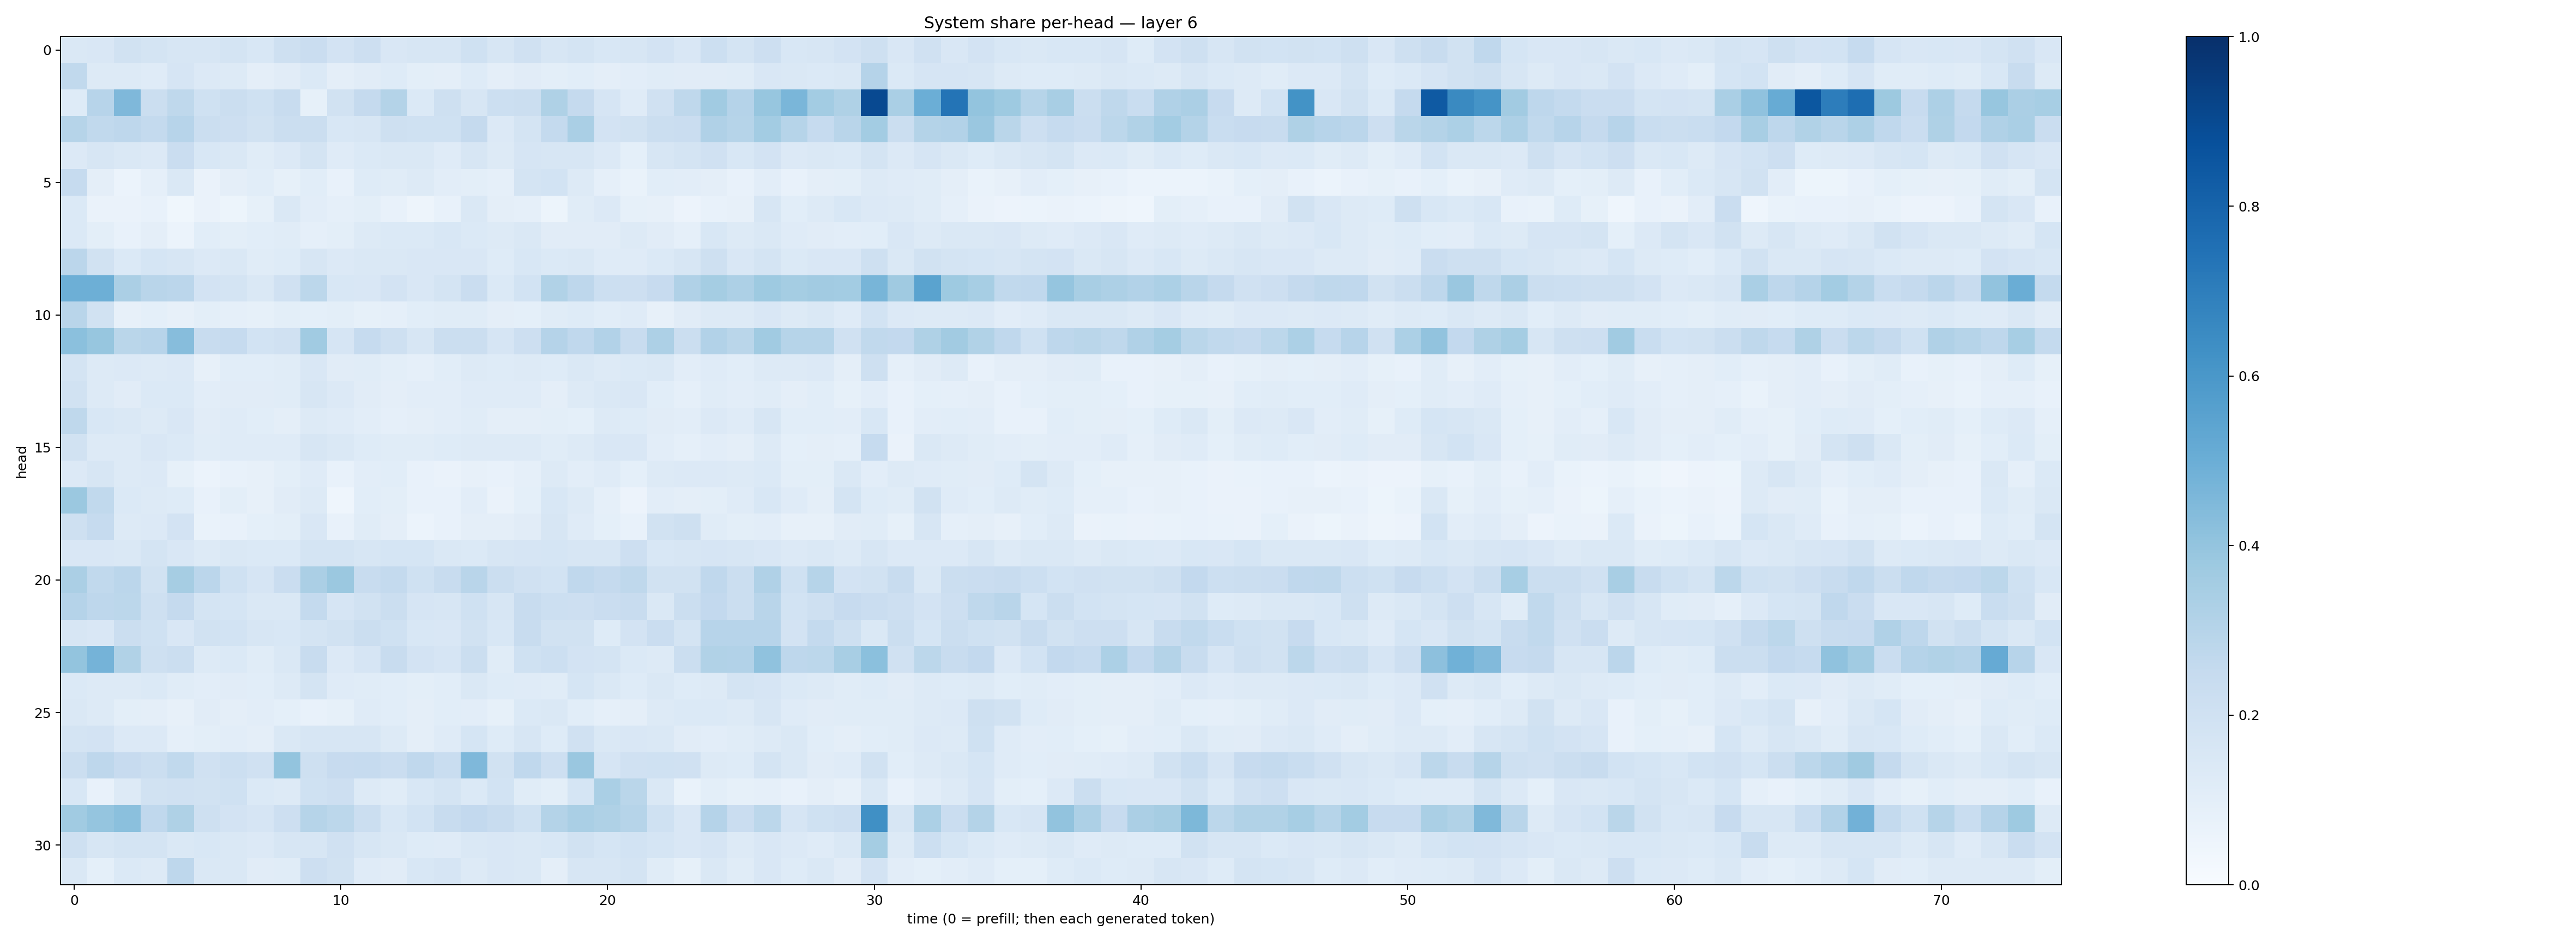

The table this chart was drawn from, first rows:
0.14092977, 0.1520837, 0.1904294, 0.17401463, 0.15731446, 0.16167314, 0.17710342, 0.15504718, 0.20912081, 0.22719228, 0.18166763, 0.2115965, 0.14997132, 0.15982927, 0.15837179, 0.19929105, 0.1621698, 0.1960508, 0.16321044, 0.1749639, 0.15594937, 0.15990636, 0.1812751, 0.15034805
0.2618, 0.1261, 0.1254, 0.1203, 0.1659, 0.1345, 0.1253, 0.09659, 0.1107, 0.1393, 0.09474, 0.113, 0.1229, 0.1002, 0.0957, 0.1215, 0.09406, 0.1104, 0.09809, 0.1075, 0.09409, 0.1024, 0.1151, 0.113
0.1213, 0.2961, 0.4524, 0.2258, 0.2714, 0.2001, 0.2258, 0.2021, 0.2391, 0.08355, 0.1909, 0.2517, 0.3083, 0.1395, 0.2059, 0.1594, 0.2155, 0.2194, 0.3207, 0.2504, 0.1672, 0.1205, 0.1985, 0.2697
0.299, 0.2634, 0.276, 0.2559, 0.2965, 0.2231, 0.2133, 0.1915, 0.2226, 0.2208, 0.1536, 0.1635, 0.2045, 0.202, 0.2019, 0.2512, 0.1357, 0.1725, 0.2566, 0.3364, 0.1811, 0.1879, 0.2204, 0.2277
0.1329, 0.1594, 0.1417, 0.1365, 0.227, 0.1532, 0.1422, 0.1158, 0.1364, 0.1721, 0.1193, 0.1387, 0.1457, 0.1479, 0.121, 0.1581, 0.13, 0.166, 0.159, 0.1592, 0.1332, 0.09105, 0.1587, 0.1753
0.2472, 0.09546, 0.06233, 0.08861, 0.1477, 0.06441, 0.09397, 0.1066, 0.08242, 0.1064, 0.07335, 0.1212, 0.1137, 0.1272, 0.1018, 0.09938, 0.08981, 0.1791, 0.187, 0.1316, 0.08676, 0.07006, 0.1056, 0.1044
0.1396, 0.06346, 0.06521, 0.07089, 0.03858, 0.06359, 0.05239, 0.08372, 0.1464, 0.1031, 0.08798, 0.101, 0.07362, 0.04736, 0.07435, 0.1443, 0.09422, 0.08954, 0.05413, 0.1163, 0.1331, 0.08297, 0.08184, 0.05798
0.1396, 0.1011, 0.07808, 0.0976, 0.0625, 0.1088, 0.1003, 0.1075, 0.1171, 0.08815, 0.1012, 0.131, 0.139, 0.1394, 0.1524, 0.1374, 0.1302, 0.1459, 0.1123, 0.1104, 0.1126, 0.1288, 0.1132, 0.08851
0.2819, 0.1889, 0.1403, 0.1703, 0.1576, 0.1336, 0.1421, 0.1147, 0.1228, 0.1575, 0.1362, 0.1446, 0.1411, 0.1511, 0.1516, 0.1497, 0.1244, 0.1544, 0.1368, 0.1469, 0.1182, 0.1209, 0.1406, 0.1599
0.4938, 0.4928, 0.3358, 0.2911, 0.2839, 0.1822, 0.1769, 0.1471, 0.1957, 0.278, 0.1544, 0.1511, 0.1831, 0.1487, 0.1737, 0.227, 0.1385, 0.1843, 0.3135, 0.274, 0.2185, 0.2143, 0.245, 0.3186
0.2893, 0.1933, 0.08057, 0.09364, 0.08077, 0.09912, 0.08759, 0.08496, 0.09966, 0.09004, 0.1008, 0.08271, 0.08846, 0.1081, 0.1163, 0.1167, 0.09706, 0.09167, 0.1136, 0.1223, 0.107, 0.1191, 0.07962, 0.1128
0.4195, 0.3914, 0.2858, 0.2938, 0.4328, 0.2406, 0.2477, 0.1837, 0.1976, 0.3653, 0.1652, 0.2468, 0.2048, 0.1587, 0.2249, 0.2239, 0.1659, 0.2116, 0.303, 0.2669, 0.3104, 0.2392, 0.3244, 0.221
0.179, 0.1301, 0.1359, 0.1257, 0.1333, 0.08072, 0.1086, 0.1066, 0.1137, 0.1511, 0.1123, 0.1139, 0.09886, 0.08932, 0.1057, 0.126, 0.1221, 0.1303, 0.1245, 0.147, 0.1291, 0.1402, 0.1429, 0.1053
0.1936, 0.1323, 0.1112, 0.1383, 0.1391, 0.1038, 0.1113, 0.1114, 0.1152, 0.1587, 0.1331, 0.1123, 0.09641, 0.1054, 0.1027, 0.1176, 0.1201, 0.118, 0.09654, 0.1292, 0.1461, 0.1493, 0.1089, 0.08723
0.2696, 0.1527, 0.1472, 0.126, 0.1523, 0.1115, 0.1204, 0.106, 0.09562, 0.1269, 0.1208, 0.1028, 0.08956, 0.09491, 0.1019, 0.115, 0.09655, 0.09407, 0.09903, 0.09289, 0.1311, 0.1224, 0.1106, 0.1016
0.1941, 0.1255, 0.1303, 0.1515, 0.1376, 0.1161, 0.1205, 0.121, 0.1177, 0.1616, 0.1457, 0.1249, 0.1146, 0.1165, 0.1248, 0.1265, 0.1283, 0.1252, 0.1138, 0.132, 0.1501, 0.1496, 0.1054, 0.08889
0.1367, 0.1598, 0.1328, 0.1352, 0.08208, 0.06187, 0.07305, 0.08086, 0.0996, 0.1193, 0.07186, 0.1043, 0.1075, 0.07779, 0.0637, 0.07958, 0.0749, 0.0893, 0.1253, 0.1047, 0.1174, 0.09014, 0.1258, 0.1349
0.3804, 0.2618, 0.1383, 0.1268, 0.1216, 0.07796, 0.09885, 0.08188, 0.1132, 0.1278, 0.04556, 0.1072, 0.09824, 0.07309, 0.07253, 0.1038, 0.06638, 0.09139, 0.1544, 0.1306, 0.08665, 0.05714, 0.1045, 0.09428
0.2081, 0.247, 0.1301, 0.1335, 0.1804, 0.06735, 0.0748, 0.09162, 0.09898, 0.1496, 0.073, 0.1142, 0.09409, 0.06082, 0.07466, 0.09403, 0.09405, 0.1102, 0.1628, 0.1183, 0.0919, 0.07616, 0.193, 0.2035
0.1496, 0.1493, 0.1464, 0.1792, 0.152, 0.125, 0.1454, 0.1384, 0.1381, 0.1749, 0.1735, 0.1611, 0.1706, 0.1701, 0.1439, 0.1399, 0.1634, 0.165, 0.1697, 0.1582, 0.1594, 0.2134, 0.1542, 0.1584
0.332, 0.2622, 0.2819, 0.1907, 0.3501, 0.2846, 0.2027, 0.1653, 0.23, 0.335, 0.3817, 0.2385, 0.2547, 0.2015, 0.2366, 0.2906, 0.2189, 0.1985, 0.1864, 0.2674, 0.2533, 0.2731, 0.1944, 0.1927
0.3019, 0.2739, 0.281, 0.2084, 0.2515, 0.1785, 0.1682, 0.1408, 0.1458, 0.2567, 0.1659, 0.1893, 0.2261, 0.1666, 0.1598, 0.1994, 0.1624, 0.2394, 0.2161, 0.2116, 0.2277, 0.2356, 0.1449, 0.2234
0.1601, 0.152, 0.2249, 0.202, 0.1513, 0.1911, 0.1861, 0.1634, 0.1536, 0.1794, 0.1891, 0.224, 0.2019, 0.1549, 0.152, 0.1892, 0.1548, 0.2351, 0.1916, 0.1877, 0.1234, 0.1797, 0.2299, 0.1747
0.3986, 0.4743, 0.314, 0.2086, 0.222, 0.128, 0.1403, 0.1138, 0.1474, 0.2351, 0.1343, 0.1674, 0.2421, 0.1827, 0.1671, 0.2212, 0.1146, 0.1995, 0.2159, 0.182, 0.1767, 0.1399, 0.1254, 0.2191
0.137, 0.1298, 0.1263, 0.1377, 0.1168, 0.1033, 0.1129, 0.1062, 0.1322, 0.174, 0.1178, 0.1136, 0.1057, 0.09871, 0.1063, 0.142, 0.1241, 0.1208, 0.1141, 0.168, 0.1412, 0.1243, 0.1462, 0.1242
0.1449, 0.1291, 0.1008, 0.09559, 0.07832, 0.1117, 0.09708, 0.1054, 0.09148, 0.07809, 0.08356, 0.1187, 0.1065, 0.09708, 0.1064, 0.1016, 0.08395, 0.1369, 0.1412, 0.1088, 0.08848, 0.09484, 0.1294, 0.1402
0.176, 0.1828, 0.1354, 0.1345, 0.08742, 0.09989, 0.1027, 0.09512, 0.1454, 0.1624, 0.1585, 0.1623, 0.1254, 0.09708, 0.1174, 0.1687, 0.1247, 0.1619, 0.1222, 0.1956, 0.1475, 0.1485, 0.1475, 0.1125
0.2263, 0.2758, 0.2445, 0.2207, 0.2631, 0.1986, 0.2151, 0.1989, 0.4022, 0.2071, 0.244, 0.2471, 0.2298, 0.267, 0.2314, 0.4506, 0.1922, 0.2667, 0.2122, 0.386, 0.1652, 0.1974, 0.2015, 0.1966
0.1547, 0.07786, 0.1303, 0.1915, 0.198, 0.1884, 0.1999, 0.1393, 0.1265, 0.2013, 0.2129, 0.1282, 0.1156, 0.153, 0.1785, 0.1368, 0.1848, 0.1143, 0.1015, 0.1705, 0.3397, 0.2864, 0.1464, 0.06842
0.366, 0.3957, 0.4182, 0.2679, 0.3229, 0.2062, 0.1823, 0.1653, 0.2124, 0.2974, 0.2797, 0.22, 0.1536, 0.1854, 0.2409, 0.2604, 0.2374, 0.203, 0.3068, 0.336, 0.3215, 0.3001, 0.2002, 0.1516
0.2035, 0.1623, 0.1719, 0.1779, 0.1453, 0.1553, 0.1435, 0.1333, 0.157, 0.1572, 0.1968, 0.158, 0.1452, 0.1237, 0.1174, 0.1477, 0.1494, 0.1472, 0.1544, 0.1912, 0.1699, 0.1852, 0.1696, 0.1514
0.1422, 0.0935, 0.1376, 0.1277, 0.275, 0.1476, 0.1414, 0.1097, 0.1166, 0.2121, 0.1914, 0.1173, 0.1122, 0.1531, 0.1656, 0.1308, 0.1494, 0.1473, 0.09643, 0.1589, 0.1632, 0.1766, 0.1164, 0.08327
